Run: headless pygame with SDL's dummy video driver; simulated clock (each Clock.tick advances the game by its frame time, no real sleeping); random seed 0; keys injected as events and as key.get_pressed() state; no mouse input.
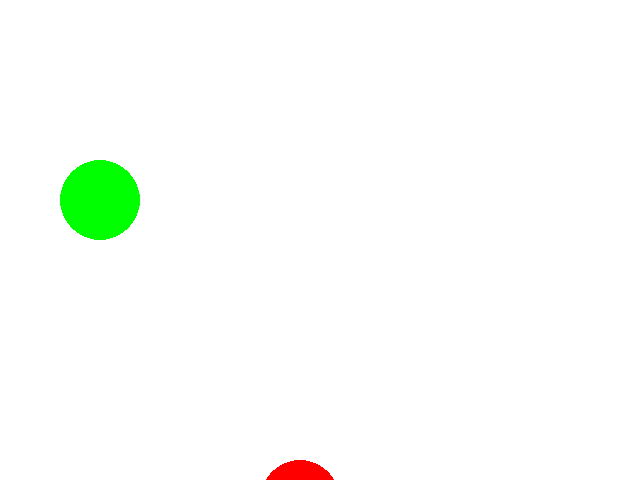
Frame 1 of 4 · flips 1–60 · no input
Frame 2 of 4 · flips 61–180 · tapped SPACE, RETURN · held RIGHT (→), D · screen unchanged from frame 1, image omitted
Frame 3 of 4 · flips 181–300 · held DOWN (↓), S · screen unchanged from frame 2, image omitted
Frame 4 of 4 · flips 301–420 · held LEFT (←), A, UP (↑), W · screen unchanged from frame 3, image omitted

The pygame program that drew these frames:


import pygame

# 초기화
pygame.init()
screen = pygame.display.set_mode((640, 480))
running = True

# 색깔 정의
RED = (255, 0, 0)
GREEN = (0, 255, 0)
BLUE = (0, 0, 255)

# 이벤트 처리
while running:
    # 이벤트 큐에서 이벤트를 가져옴
    # 이벤트가 종료될 때까지
    for event in pygame.event.get():
        if event.type == pygame.QUIT:
            running = False
            
    screen.fill((255, 255, 255)) # 이벤트가 발생할 때
    
    pygame.draw.circle(screen, GREEN, (100, 200), 40)
    pygame.draw.circle(screen, RED, (300, 500), 40)
    
    pygame.display.flip() # 메모리를 읽고 쓰는데에 시간이 걸리는데 flip을 사용함으로써 한번에
                            # 그림을 그릴 수 있음
        
# 종료
pygame.quit()
